The GitHub repository kk-2m/AnimalClassification-IFOR contains a labelled image folder "infrared_dataset" with 28 categories: acryllium vulturinum, aepyceros melampus, bos taurus, capra aegagrus, cephalophus nigrifrons, crax rubra, paca, dasyprocta punctata, equus quagga, giraffa camelopardalis, leopardus pardalis, african elephant, madoqua guentheri, mazama americana, mazama temama, meleagris ocellata, mitu tuberosum, nasua narica, panthera onca, papio anubis, pecari tajacu, phacochoerus africanus, psophia leucoptera, puma, syncerus caffer, south american tapir, tayassu pecari, urocyon cinereoargenteus. Examples follow, each with its label.

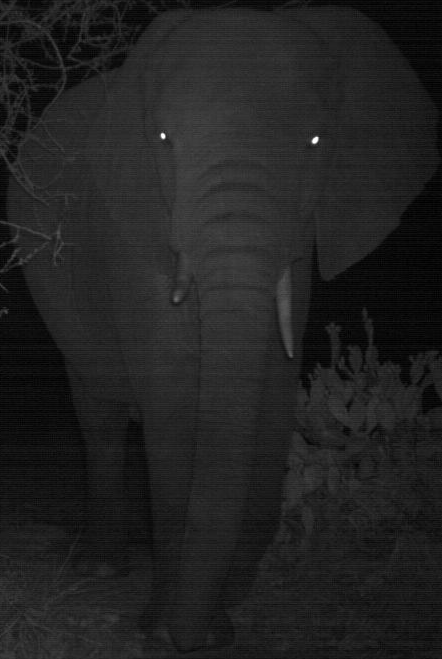
Label: african elephant

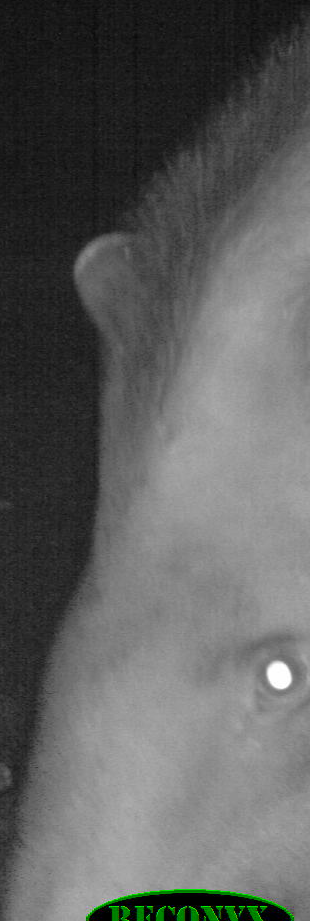
Label: south american tapir

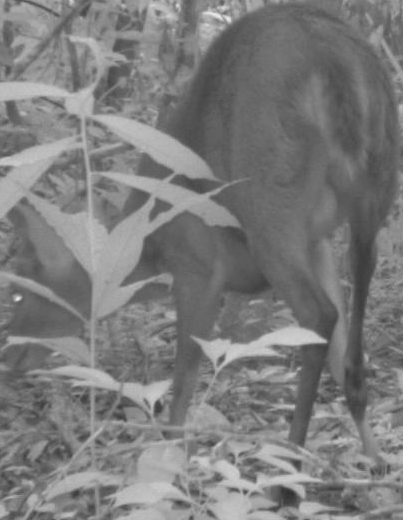
Label: mazama temama

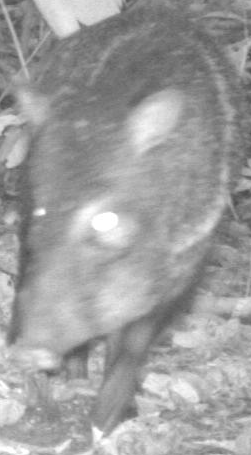
Label: pecari tajacu

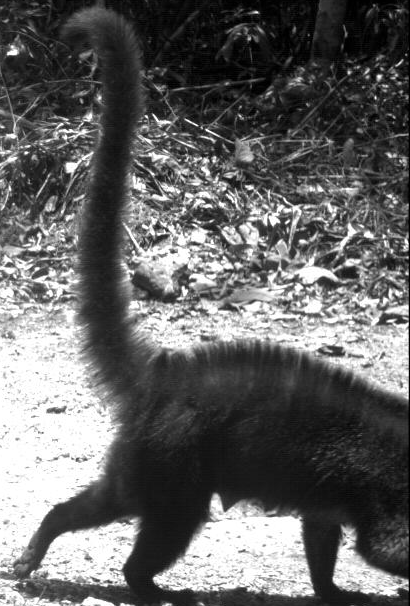
Label: nasua narica

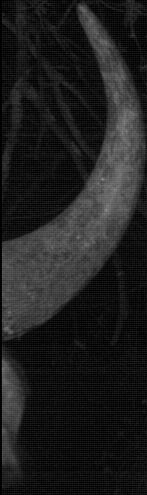
Label: syncerus caffer
